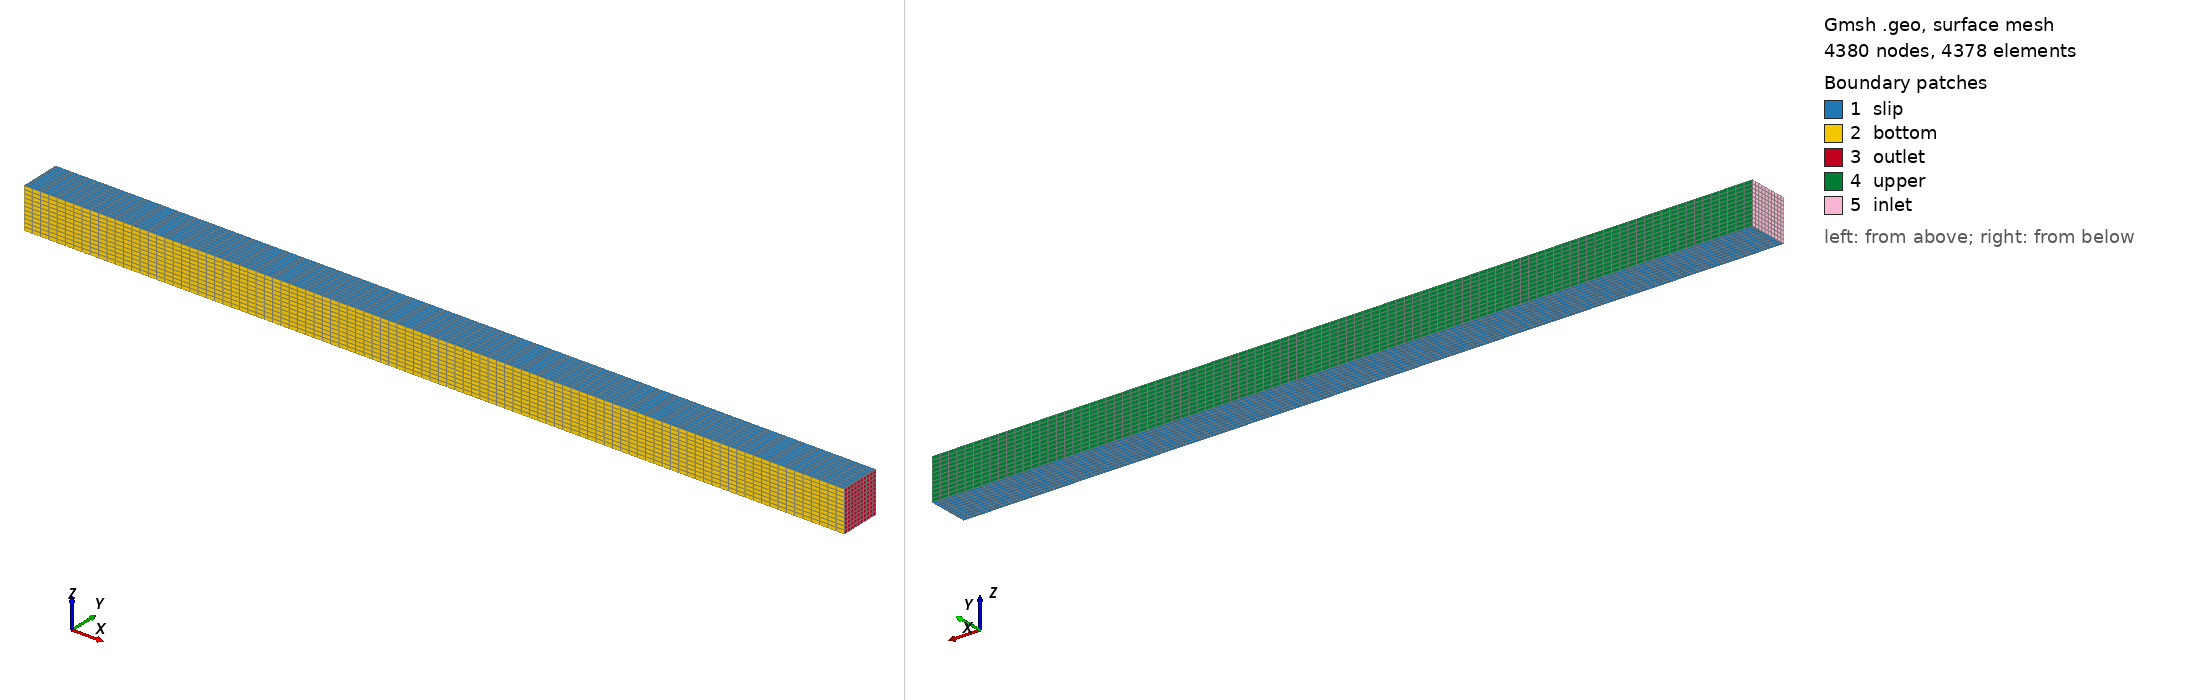

Gmsh geometry script, surface-meshed: 4380 nodes, 4378 surface elements. Boundary patches (legend numbers): 1 slip, 2 bottom, 3 outlet, 4 upper, 5 inlet. Left view from above one corner, right view from below the opposite corner. Legend entries are the model's physical surfaces. The drawing asked Gmsh for element sizes between 1% and 20% of the model's largest extent; the script's own settings can give other sizes.

=== 3D_shock_tube.geo (drawn) ===
Geometry.SurfaceNumbers = 0;
Geometry.PointNumbers = 0;
Geometry.LineNumbers = 1;
Geometry.Color.Points = Orange;
General.Color.Text = White;
Mesh.Color.Points = {255,0,0};
Mesh.ScalingFactor = 1.0;
//Geometry.Color.Surfaces = Black;

lc=0.1; //characteristic mesh size (optional make smaller to refine mesh)

nx=100; ny=11;

// Place points
Point(1) = {0,0,0,lc};
Point(2) = {1,0,0,lc};
Point(3) = {1,0.05,0,lc};
Point(4) = {0,0.05,0,lc};

// Create lines from points
Line(1) = {1,2}; Transfinite Line {1} = nx;
Line(2) = {2,3}; Transfinite Line {2} = ny;
Line(3) = {3,4}; Transfinite Line {3} = nx;
Line(4) = {4,1}; Transfinite Line {4} = ny;

// Define line loops used to construct surfaces
Line Loop(1) = {1,2,3,4};

// Make surfaces from line loops
Plane Surface(1) = {1}; //using LL #1
Transfinite Surface {1};
Recombine Surface(1);

//+
Extrude {0, 0, 0.05} {
  Surface{1}; Layers{11}; Recombine;
}
//+
Physical Surface("bottom", 1) = {13};
Physical Surface("upper", 2) = {21};
Physical Surface("slip", 3) = {26, 1};
Physical Surface("inlet", 4) = {25};
Physical Surface("outlet", 5) = {17};

Physical Volume("fluid", 6) = {1};
